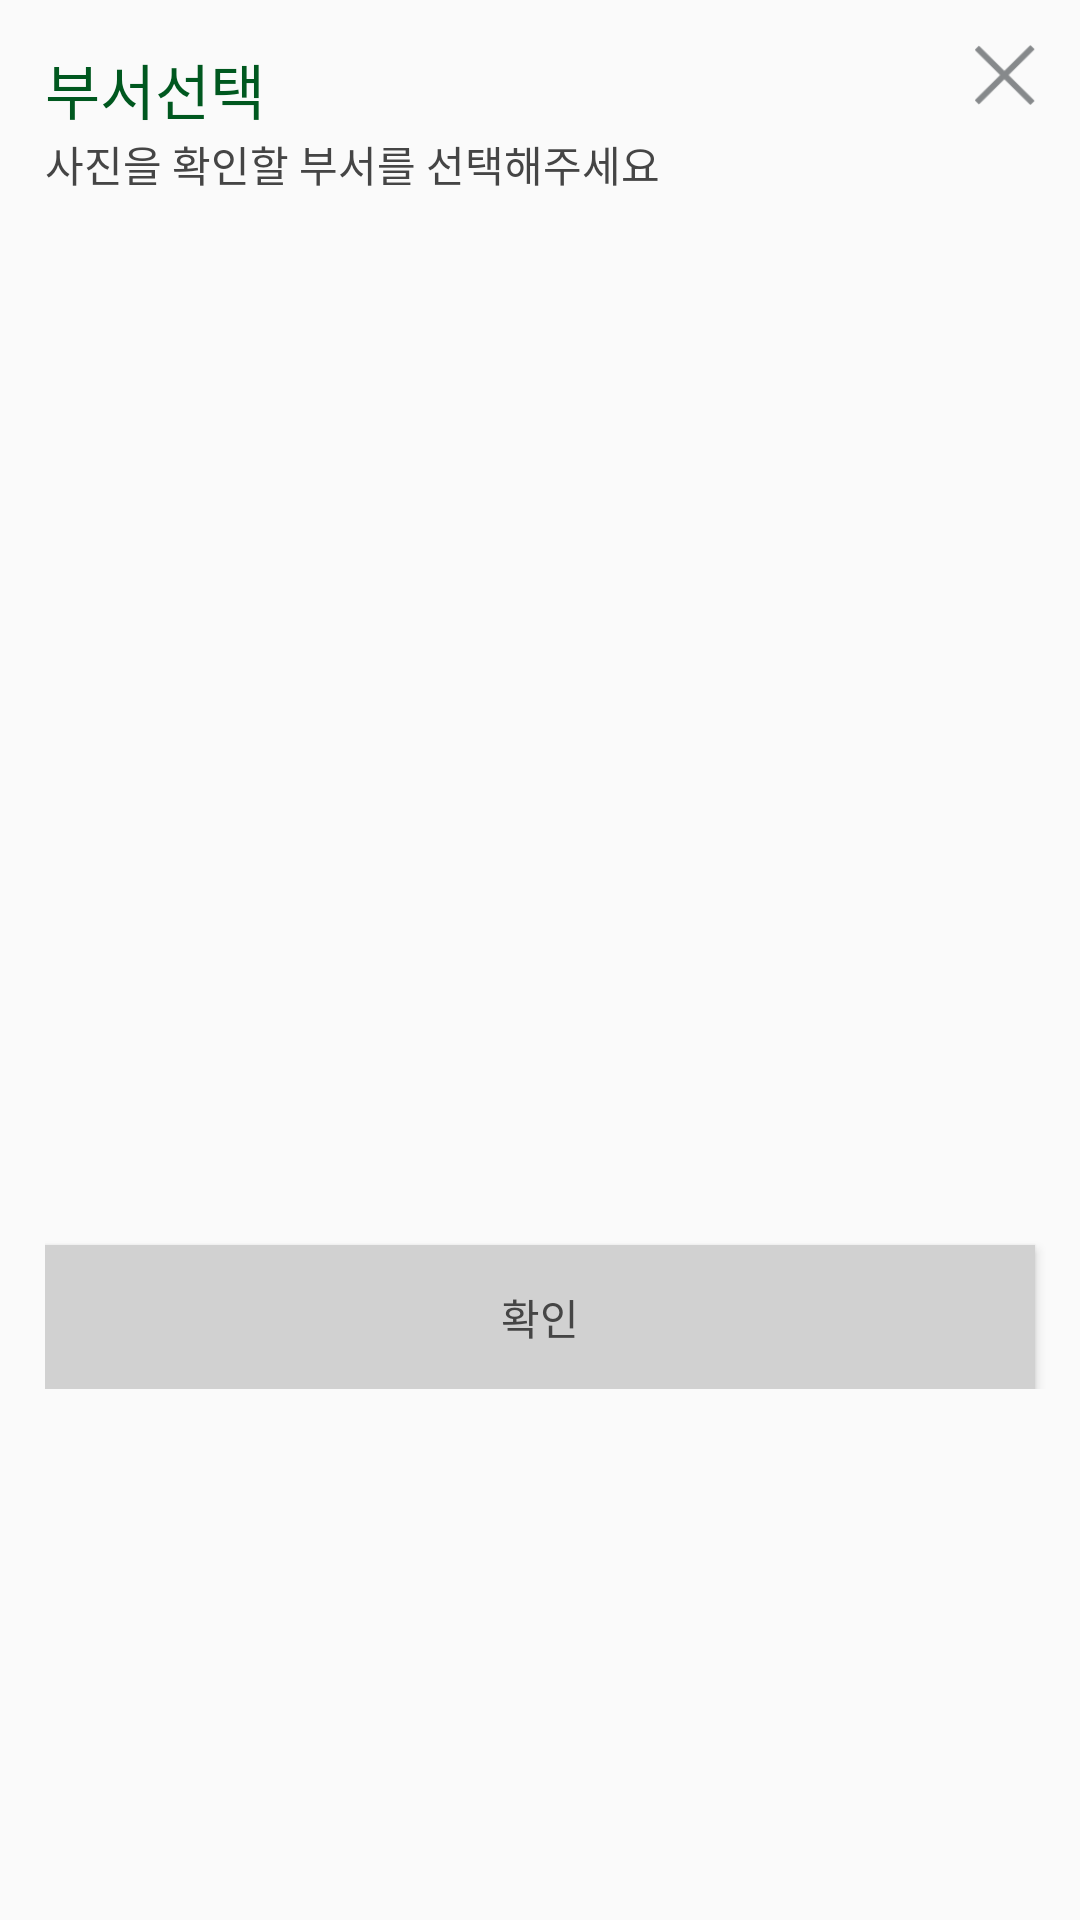

Write the Android layout XML for this screen, with the resource values it uses.
<!-- AndroidManifest.xml: application theme AppTheme -->
<!-- res/layout/activity_dept_popup.xml -->
<?xml version="1.0" encoding="utf-8"?>
<LinearLayout xmlns:android="http://schemas.android.com/apk/res/android"
    xmlns:app="http://schemas.android.com/apk/res-auto"
    android:id="@+id/popup_window"
    android:layout_width="300dp"
    android:layout_height="460dp"
    android:orientation="vertical"
    >
    <android.support.constraint.ConstraintLayout
        android:layout_width="match_parent"
        android:layout_height="wrap_content"
        android:layout_marginLeft="15dp"
        android:layout_marginTop="15dp">
    <TextView
        android:id="@+id/popup_title"
        android:layout_width="wrap_content"
        android:layout_height="wrap_content"
        android:layout_marginLeft="15dp"
        android:layout_marginBottom="15dp"
        android:gravity="center_horizontal"
        android:text="부서선택"
        android:textSize="20dp"
        android:textColor="#00581f" />

     <ImageView
         android:id="@+id/btnExit"
         android:layout_width="20dp"
         android:layout_height="20dp"
         android:layout_marginRight="15dp"
         android:src="@mipmap/btn_close_pop"

         app:layout_constraintRight_toRightOf="parent"

         />
    <TextView
        android:id="@+id/popup_description"
        android:layout_width="wrap_content"
        android:layout_height="wrap_content"
        android:layout_marginLeft="15dp"
        android:layout_marginBottom="5dp"
        android:gravity="center_horizontal"
        android:text="사진을 확인할 부서를 선택해주세요"
        android:textColor="#454545"
        android:textSize="14dp"
        app:layout_constraintTop_toBottomOf="@+id/popup_title"
        />

    <android.support.v7.widget.RecyclerView
        android:id="@+id/rv"
        android:layout_width="match_parent"
        android:layout_height="350dp"
        app:layout_constraintTop_toBottomOf="@+id/popup_description"
         />
        <Button
            android:id="@+id/btnConfirm"
            android:layout_width="match_parent"
            android:layout_height="match_parent"
            android:layout_marginLeft="0dp"
            android:layout_marginRight="15dp"
            android:background="#d1d1d1"
            android:text="확인"
            android:textColor="#454545"
            app:layout_constraintTop_toBottomOf="@+id/rv"
            app:layout_constraintEnd_toEndOf="parent" />
    </android.support.constraint.ConstraintLayout>
</LinearLayout>
<!-- resources referenced by this layout -->
<resources>
  <!-- mipmap btn_close_pop: png bitmap (mipmap-hdpi, 2327 bytes) -->
  <style name="AppTheme" parent="Theme.AppCompat.Light.DarkActionBar">
          
          <item name="windowNoTitle">true</item>
          <item name="colorPrimary">@color/colorPrimary</item>
          <item name="colorPrimaryDark">@color/colorPrimaryDark</item>
          <item name="colorAccent">@color/colorAccent</item>
      </style>
  <color name="colorPrimary">#008577</color>
  <color name="colorPrimaryDark">#00574B</color>
  <color name="colorAccent">#D81B60</color>
</resources>
